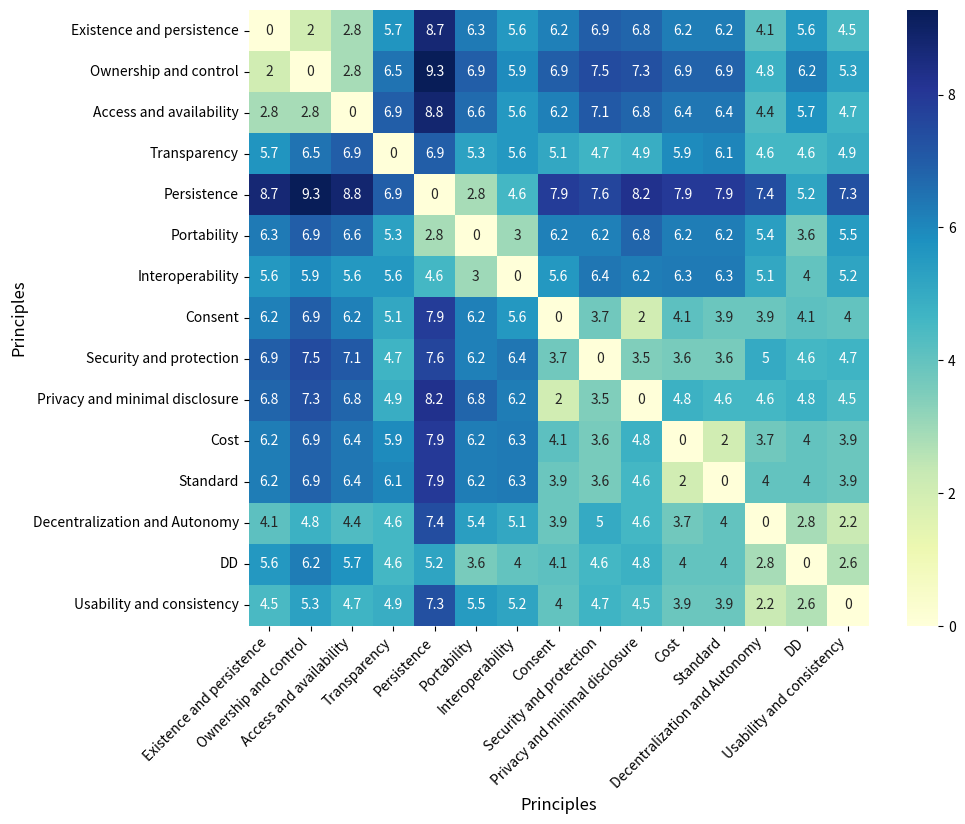

This chart was generated by the following Python code:
import seaborn as sns
import matplotlib.pyplot as plt
import pandas as pd
import numpy as np
from scipy.spatial.distance import pdist, squareform

# Dati di input (come prima)
data_list = [
    [4, 3, 1, 1, 0, 0, 0, 0, 0, 0, 0, 0, 0, 0, 0, 0, 0, 0],
    [5, 3, 0, 0, 1, 0, 0, 0, 0, 0, 0, 0, 0, 0, 0, 0, 0, 0],
    [5, 1, 1, 0, 0, 0, 0, 0, 0, 0, 1, 0, 0, 0, 0, 0, 0, 1],
    [0, 3, 0, 1, 0, 3, 0, 2, 1, 0, 0, 0, 1, 0, 0, 0, 0, 0],
    [0, 0, 1, 0, 0, 0, 0, 7, 0, 0, 0, 0, 0, 0, 0, 0, 1, 0],
    [1, 1, 1, 0, 0, 0, 0, 5, 0, 0, 0, 0, 0, 0, 0, 1, 0, 0],
    [2, 1, 1, 0, 1, 0, 0, 4, 0, 2, 0, 0, 0, 0, 0, 0, 0, 1],
    [0, 0, 1, 0, 0, 2, 1, 0, 0, 2, 1, 1, 0, 0, 0, 1, 0, 0],
    [0, 0, 0, 0, 0, 3, 3, 1, 1, 0, 0, 0, 0, 0, 0, 1, 0, 0],
    [0, 0, 0, 0, 0, 3, 1, 0, 1, 2, 1, 1, 0, 0, 0, 1, 1, 0],
    [0, 0, 0, 0, 0, 0, 3, 0, 0, 0, 0, 0, 1, 1, 0, 1, 0, 0],
    [0, 0, 0, 0, 0, 0, 3, 0, 0, 0, 0, 1, 0, 0, 1, 1, 0, 0],
    [1, 1, 0, 0, 0, 0, 0, 0, 0, 0, 1, 0, 1, 0, 0, 0, 0, 0],
    [0, 0, 0, 0, 0, 0, 0, 2, 0, 0, 0, 0, 0, 0, 0, 0, 0, 0],
    [1, 0, 0, 1, 0, 0, 0, 0, 1, 0, 0, 0, 0, 0, 0, 0, 0, 0],
]

categories = [
    "Existence and persistence", "Ownership and control", "Access and availability",
    "Transparency", "Persistence", "Portability", "Interoperability",
    "Consent", "Security and protection", "Privacy and minimal disclosure",
    "Cost", "Standard", "Decentralization and Autonomy",
    "DD", "Usability and consistency"
]

# Convert to DataFrame
df = pd.DataFrame(data_list, index=categories)

# Compute Euclidean distances
distance_matrix = squareform(pdist(df, metric='euclidean'))

# Create the heatmap using seaborn
plt.figure(figsize=(10, 8))
sns.heatmap(distance_matrix, annot=True, cmap='YlGnBu', xticklabels=categories, yticklabels=categories, cbar=True)
plt.title("")

# Add axis labels indicating "Principles"
plt.xlabel("Principles", fontsize=12)  # X-axis label
plt.ylabel("Principles", fontsize=12)  # Y-axis label

# Rotate X-axis labels by 45 degrees and adjust their alignment
plt.xticks(rotation=45, ha='right')

plt.show()

distances = distance_matrix[np.triu_indices(len(categories), k=1)]

percentili = np.percentile(distances, [25, 50, 75])

print(f"25° percentile: {percentili[0]}")
print(f"50° percentile (mediana): {percentili[1]}")
print(f"75° percentile: {percentili[2]}")

